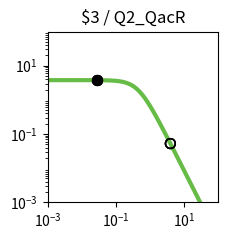

This figure's Python source: (Note: this script raises an exception after producing the figure.)
import matplotlib.pyplot as plt
import matplotlib.ticker as ticker
import numpy as np

fig, ax = plt.subplots(figsize=(2.5,2.5))

plt.xlim(1.000000e-03, 1.000000e+02)
plt.ylim(1.000000e-03, 1.000000e+02)

x = np.array([1.000000e-03,1.122018e-03,1.258925e-03,1.412538e-03,1.584893e-03,1.778279e-03,1.995262e-03,2.238721e-03,2.511886e-03,2.818383e-03,3.162278e-03,3.548134e-03,3.981072e-03,4.466836e-03,5.011872e-03,5.623413e-03,6.309573e-03,7.079458e-03,7.943282e-03,8.912509e-03,1.000000e-02,1.122018e-02,1.258925e-02,1.412538e-02,1.584893e-02,1.778279e-02,1.995262e-02,2.238721e-02,2.511886e-02,2.818383e-02,3.162278e-02,3.548134e-02,3.981072e-02,4.466836e-02,5.011872e-02,5.623413e-02,6.309573e-02,7.079458e-02,7.943282e-02,8.912509e-02,1.000000e-01,1.122018e-01,1.258925e-01,1.412538e-01,1.584893e-01,1.778279e-01,1.995262e-01,2.238721e-01,2.511886e-01,2.818383e-01,3.162278e-01,3.548134e-01,3.981072e-01,4.466836e-01,5.011872e-01,5.623413e-01,6.309573e-01,7.079458e-01,7.943282e-01,8.912509e-01,1.000000e+00,1.122018e+00,1.258925e+00,1.412538e+00,1.584893e+00,1.778279e+00,1.995262e+00,2.238721e+00,2.511886e+00,2.818383e+00,3.162278e+00,3.548134e+00,3.981072e+00,4.466836e+00,5.011872e+00,5.623413e+00,6.309573e+00,7.079458e+00,7.943282e+00,8.912509e+00,1.000000e+01,1.122018e+01,1.258925e+01,1.412538e+01,1.584893e+01,1.778279e+01,1.995262e+01,2.238721e+01,2.511886e+01,2.818383e+01,3.162278e+01,3.548134e+01,3.981072e+01,4.466836e+01,5.011872e+01,5.623413e+01,6.309573e+01,7.079458e+01,7.943282e+01,8.912509e+01,1.000000e+02,])
y = np.array([3.777979e+00,3.777974e+00,3.777967e+00,3.777959e+00,3.777949e+00,3.777935e+00,3.777919e+00,3.777898e+00,3.777872e+00,3.777839e+00,3.777798e+00,3.777747e+00,3.777682e+00,3.777601e+00,3.777498e+00,3.777370e+00,3.777209e+00,3.777006e+00,3.776752e+00,3.776433e+00,3.776032e+00,3.775529e+00,3.774897e+00,3.774104e+00,3.773109e+00,3.771859e+00,3.770291e+00,3.768324e+00,3.765856e+00,3.762761e+00,3.758881e+00,3.754020e+00,3.747932e+00,3.740315e+00,3.730793e+00,3.718902e+00,3.704075e+00,3.685622e+00,3.662705e+00,3.634325e+00,3.599299e+00,3.556256e+00,3.503636e+00,3.439716e+00,3.362670e+00,3.270665e+00,3.162012e+00,3.035373e+00,2.890010e+00,2.726055e+00,2.544745e+00,2.348572e+00,2.141264e+00,1.927579e+00,1.712901e+00,1.502716e+00,1.302061e+00,1.115068e+00,9.446838e-01,7.925854e-01,6.592774e-01,5.443030e-01,4.465089e-01,3.643058e-01,2.958923e-01,2.394252e-01,1.931364e-01,1.554037e-01,1.247862e-01,1.000343e-01,8.008449e-02,6.404396e-02,5.117181e-02,4.085836e-02,3.260536e-02,2.600778e-02,2.073781e-02,1.653099e-02,1.317456e-02,1.049772e-02,8.363554e-03,6.662494e-03,5.306924e-03,4.226854e-03,3.366404e-03,2.680989e-03,2.135049e-03,1.700231e-03,1.353935e-03,1.078151e-03,8.585284e-04,6.836358e-04,5.443658e-04,4.334645e-04,3.451546e-04,2.748348e-04,2.188408e-04,1.742542e-04,1.387514e-04,1.104818e-04,8.797176e-05,])
c = "#66bc46"

hi_x = np.array([2.780000e-02,2.780000e-02,2.780000e-02,2.780000e-02,])
hi_y = np.array([3.763167e+00,3.763167e+00,3.763167e+00,3.763167e+00,])
lo_x = np.array([3.923900e+00,3.923900e+00,3.923900e+00,3.923900e+00,])
lo_y = np.array([5.263713e-02,5.263713e-02,5.263713e-02,5.263713e-02,])

plt.loglog(x,y,lw=3,color=c)
plt.scatter(hi_x,hi_y,marker='o',s=50,color='black',zorder=10)
plt.scatter(lo_x,lo_y,marker='o',s=50,edgecolors='black',color='none',zorder=10)

plt.title("$3 / Q2_QacR")

ax.xaxis.set_major_locator(ticker.LogLocator(numticks=3))
ax.yaxis.set_major_locator(ticker.LogLocator(numticks=3))

ax.set_aspect('equal')
plt.tight_layout()

plt.savefig("/content/output/0xC5/response_plot_$3_Q2_QacR.png", bbox_inches='tight')
